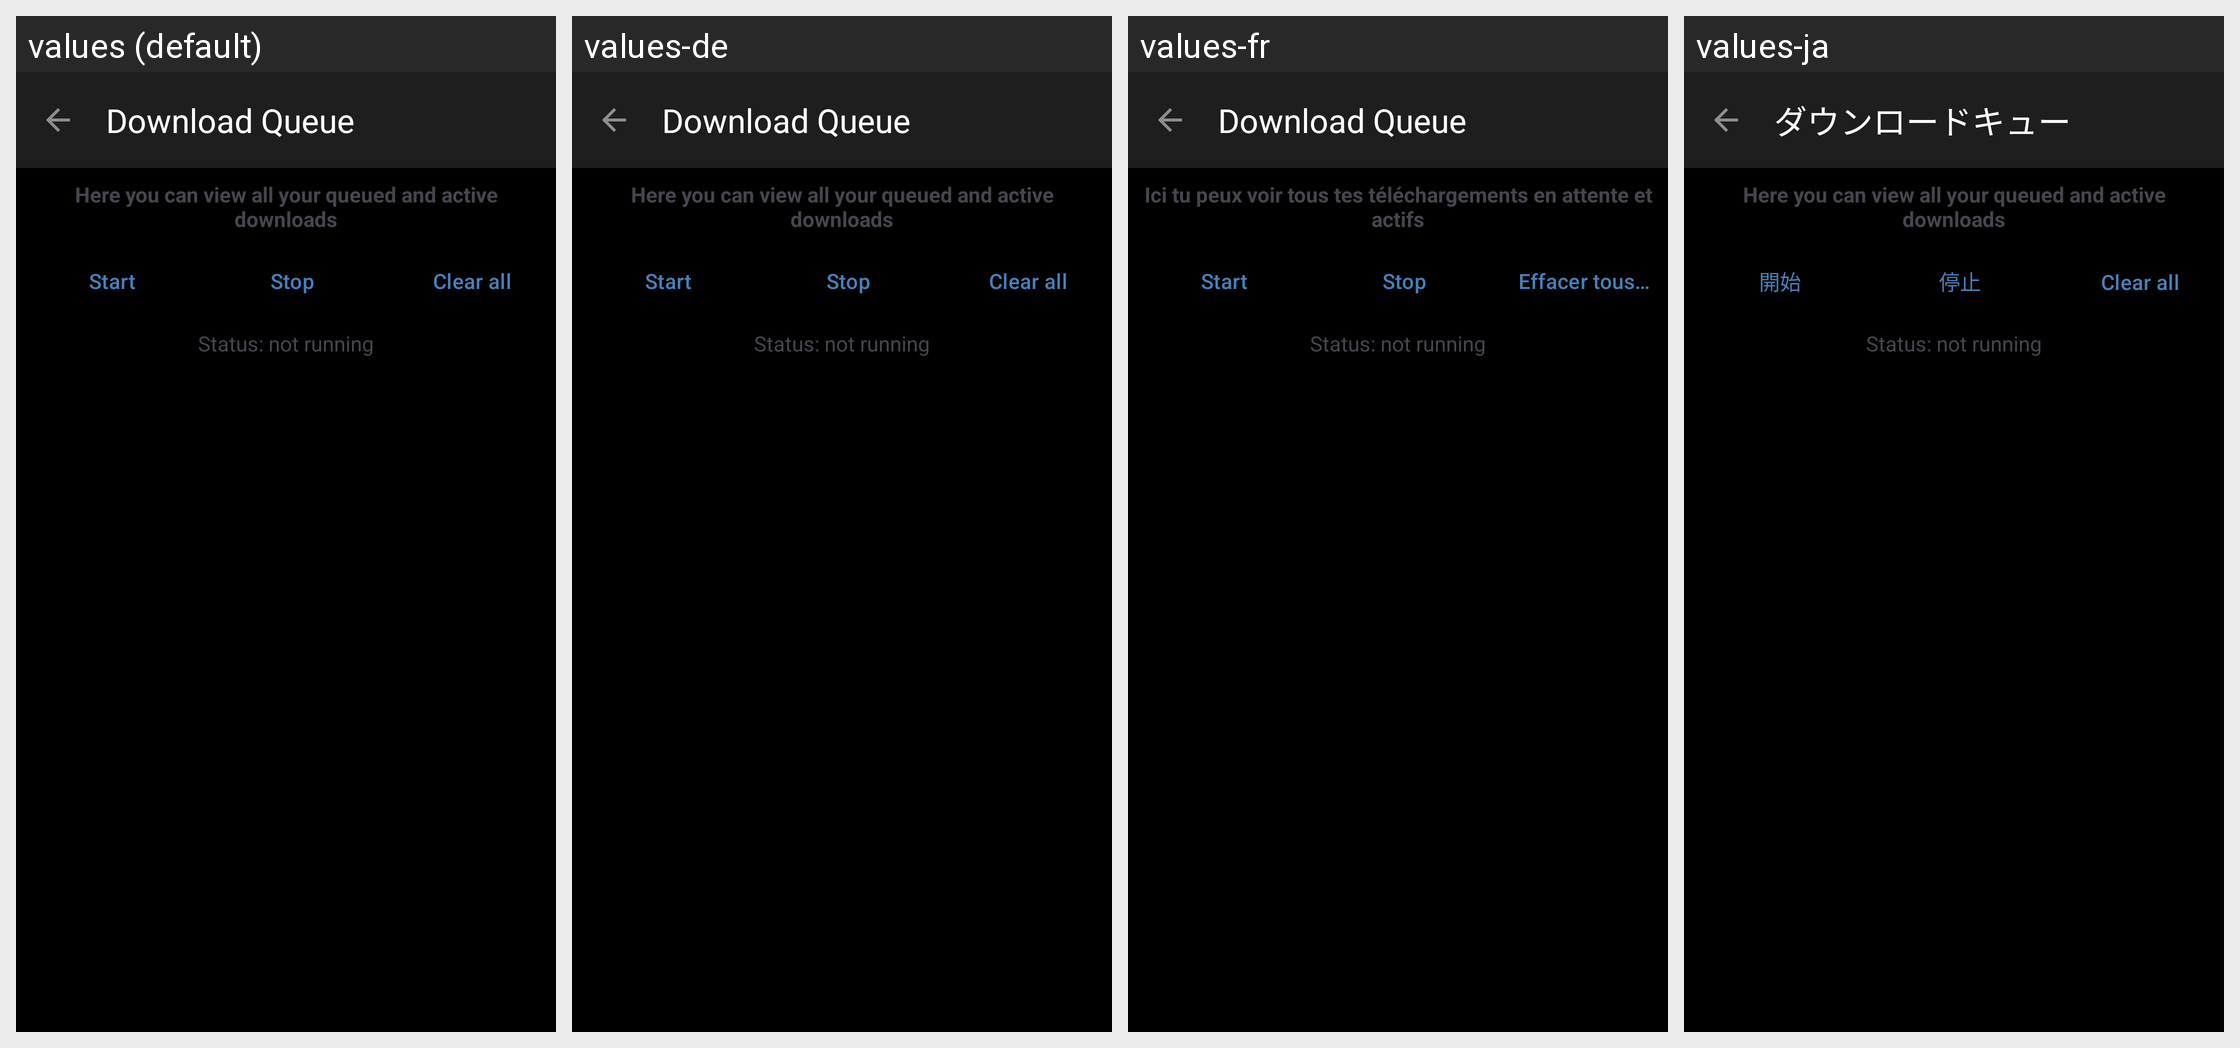

Locale-by-locale string values for the Android screen shown in this grid:
Android screen res/layout/activity_download_manager.xml rendered under 4 locales, left to right: values (default), values-de, values-fr, values-ja. Device: Nexus 5 (rendered at 1080×1920; each locale shown at half size, 540×960, under a caption strip naming it); theme Theme.Mommys.Dark.
Other locales in the repository, not shown: values-es, values-pt, values-ru, values-zh.
Strings drawn on this screen, with the default value and each locale's value (text and hints the layout hard-codes, and strings that could not be matched under every locale, appear in the picture but are not listed):

download_manager_title
  values: Download Queue
  values-de: Download Queue  [not translated; the default value is used]
  values-fr: Download Queue  [not translated; the default value is used]
  values-ja: ダウンロードキュー

download_manager_text
  values: Here you can view all your queued and active downloads
  values-de: Here you can view all your queued and active downloads  [not translated; the default value is used]
  values-fr: Ici tu peux voir tous tes téléchargements en attente et actifs
  values-ja: Here you can view all your queued and active downloads  [not translated; the default value is used]

download_manager_start
  values: Start
  values-de: Start  [not translated; the default value is used]
  values-fr: Start  [not translated; the default value is used]
  values-ja: 開始

download_manager_stop
  values: Stop
  values-de: Stop  [not translated; the default value is used]
  values-fr: Stop  [not translated; the default value is used]
  values-ja: 停止

download_manager_clear_all
  values: Clear all
  values-de: Clear all  [not translated; the default value is used]
  values-fr: Effacer tous les téléchargements
  values-ja: Clear all  [not translated; the default value is used]

download_manager_status_not_running
  values: Status: not running
  values-de: Status: not running  [not translated; the default value is used]
  values-fr: Status: not running  [not translated; the default value is used]
  values-ja: Status: not running  [not translated; the default value is used]
